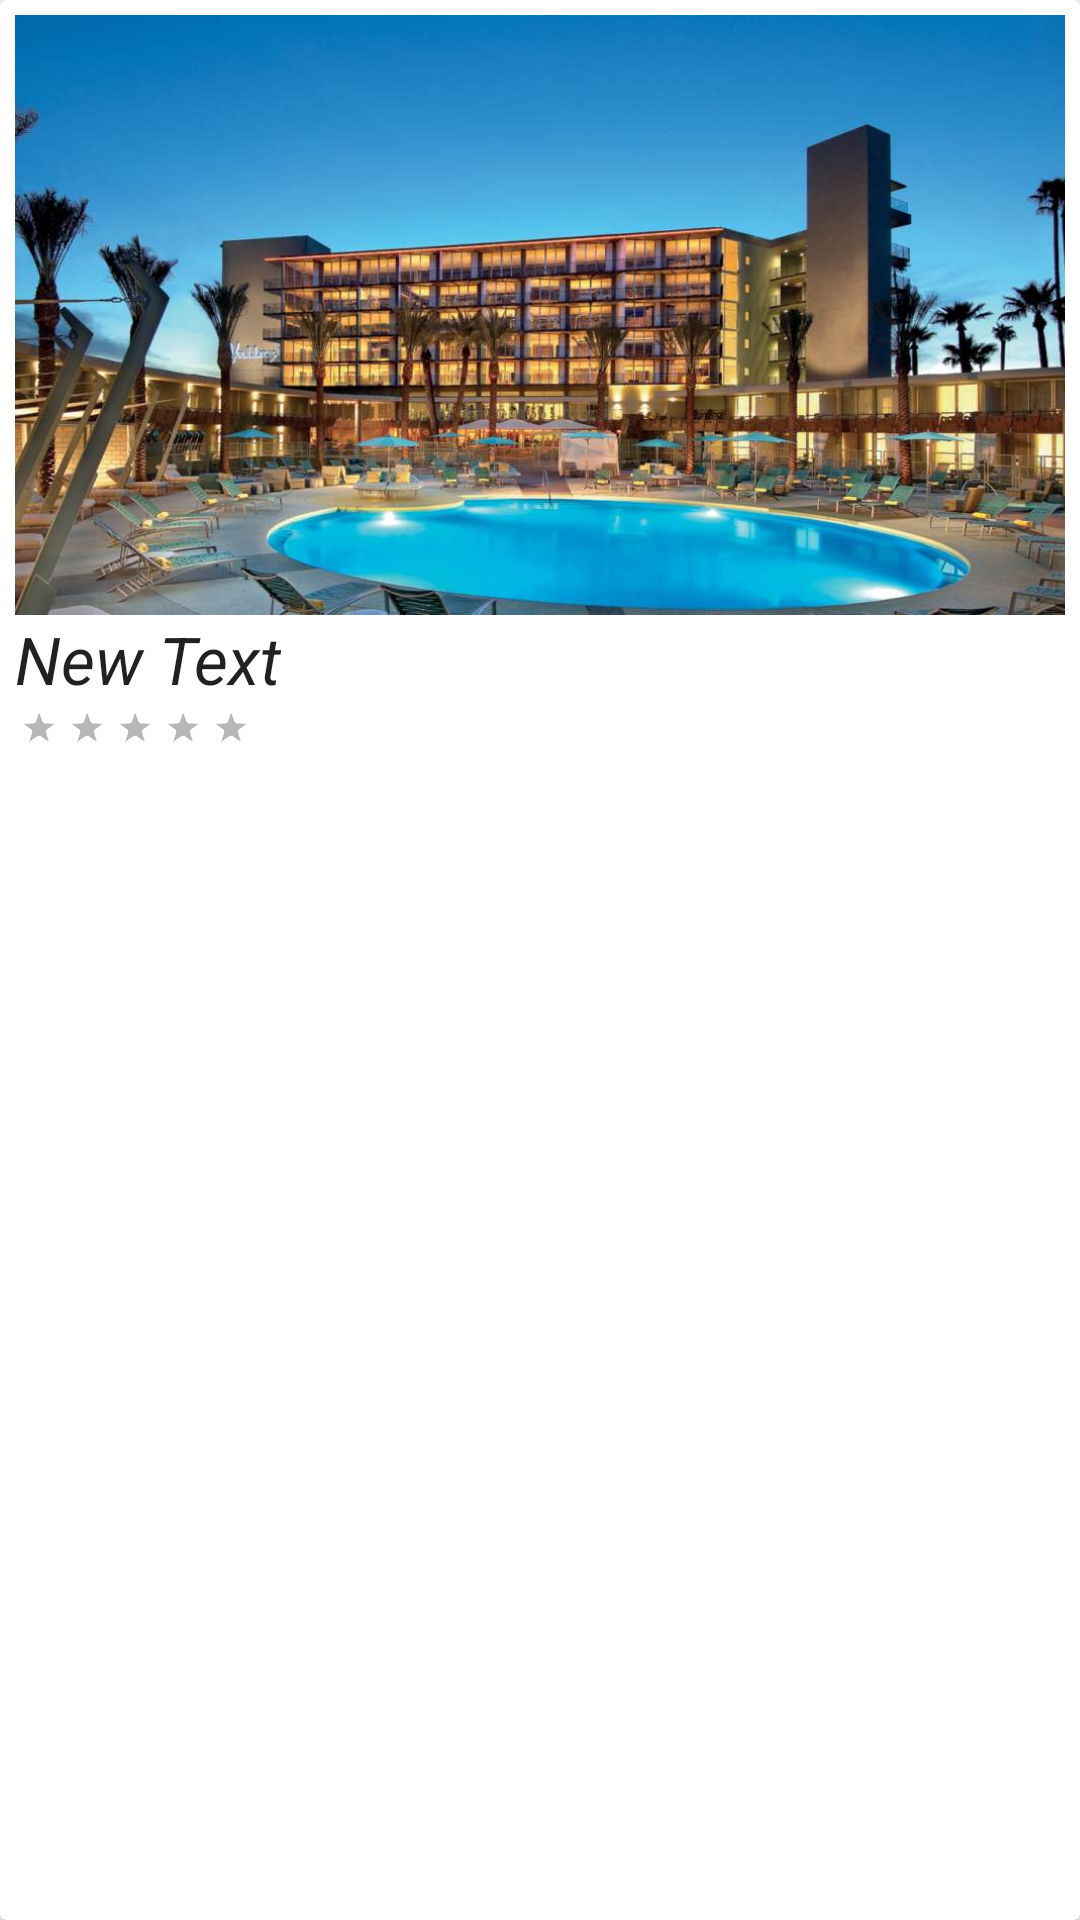

Reconstruct the res/layout file that produces this screen, plus the resources it refers to.
<!-- AndroidManifest.xml: application theme AppTheme -->
<!-- res/layout/cardview_hotel_main.xml -->
<?xml version="1.0" encoding="utf-8"?>
<android.support.v7.widget.CardView
    xmlns:android="http://schemas.android.com/apk/res/android"
    android:layout_margin="5dp"
    android:layout_width="match_parent"
    android:layout_height="wrap_content">

    <LinearLayout
        android:padding="5dp"
        android:orientation="vertical"
        android:layout_width="match_parent"
        android:layout_height="match_parent">

        <ImageView
            android:id="@+id/room_image"
            android:layout_width="match_parent"
            android:layout_height="200dp"
            android:scaleType="centerCrop"
            android:src="@drawable/hotel" />

        <TextView
            android:textAppearance="@android:style/TextAppearance.Large"
            android:textStyle="italic"
            android:id="@+id/hotel_name"
            android:layout_width="wrap_content"
            android:layout_height="wrap_content"
            android:text="New Text" />

        <RatingBar
            style="@style/foodRatingBar"
            android:numStars="5"
            android:id="@+id/hotel_rating"
            android:layout_width="wrap_content"
            android:layout_height="wrap_content"
            android:isIndicator="true" />

    </LinearLayout>

</android.support.v7.widget.CardView>
<!-- resources referenced by this layout -->
<resources>
  <!-- drawable hotel: jpg bitmap (drawable-nodpi, 84355 bytes) -->
  <style name="foodRatingBar" parent="@android:style/Widget.Holo.RatingBar.Small">
          <item name="android:minHeight">48dp</item>
          <item name="android:maxHeight">48dp</item>
      </style>
  <style name="AppTheme" parent="Theme.AppCompat.Light.NoActionBar">
          
  
      </style>
</resources>
